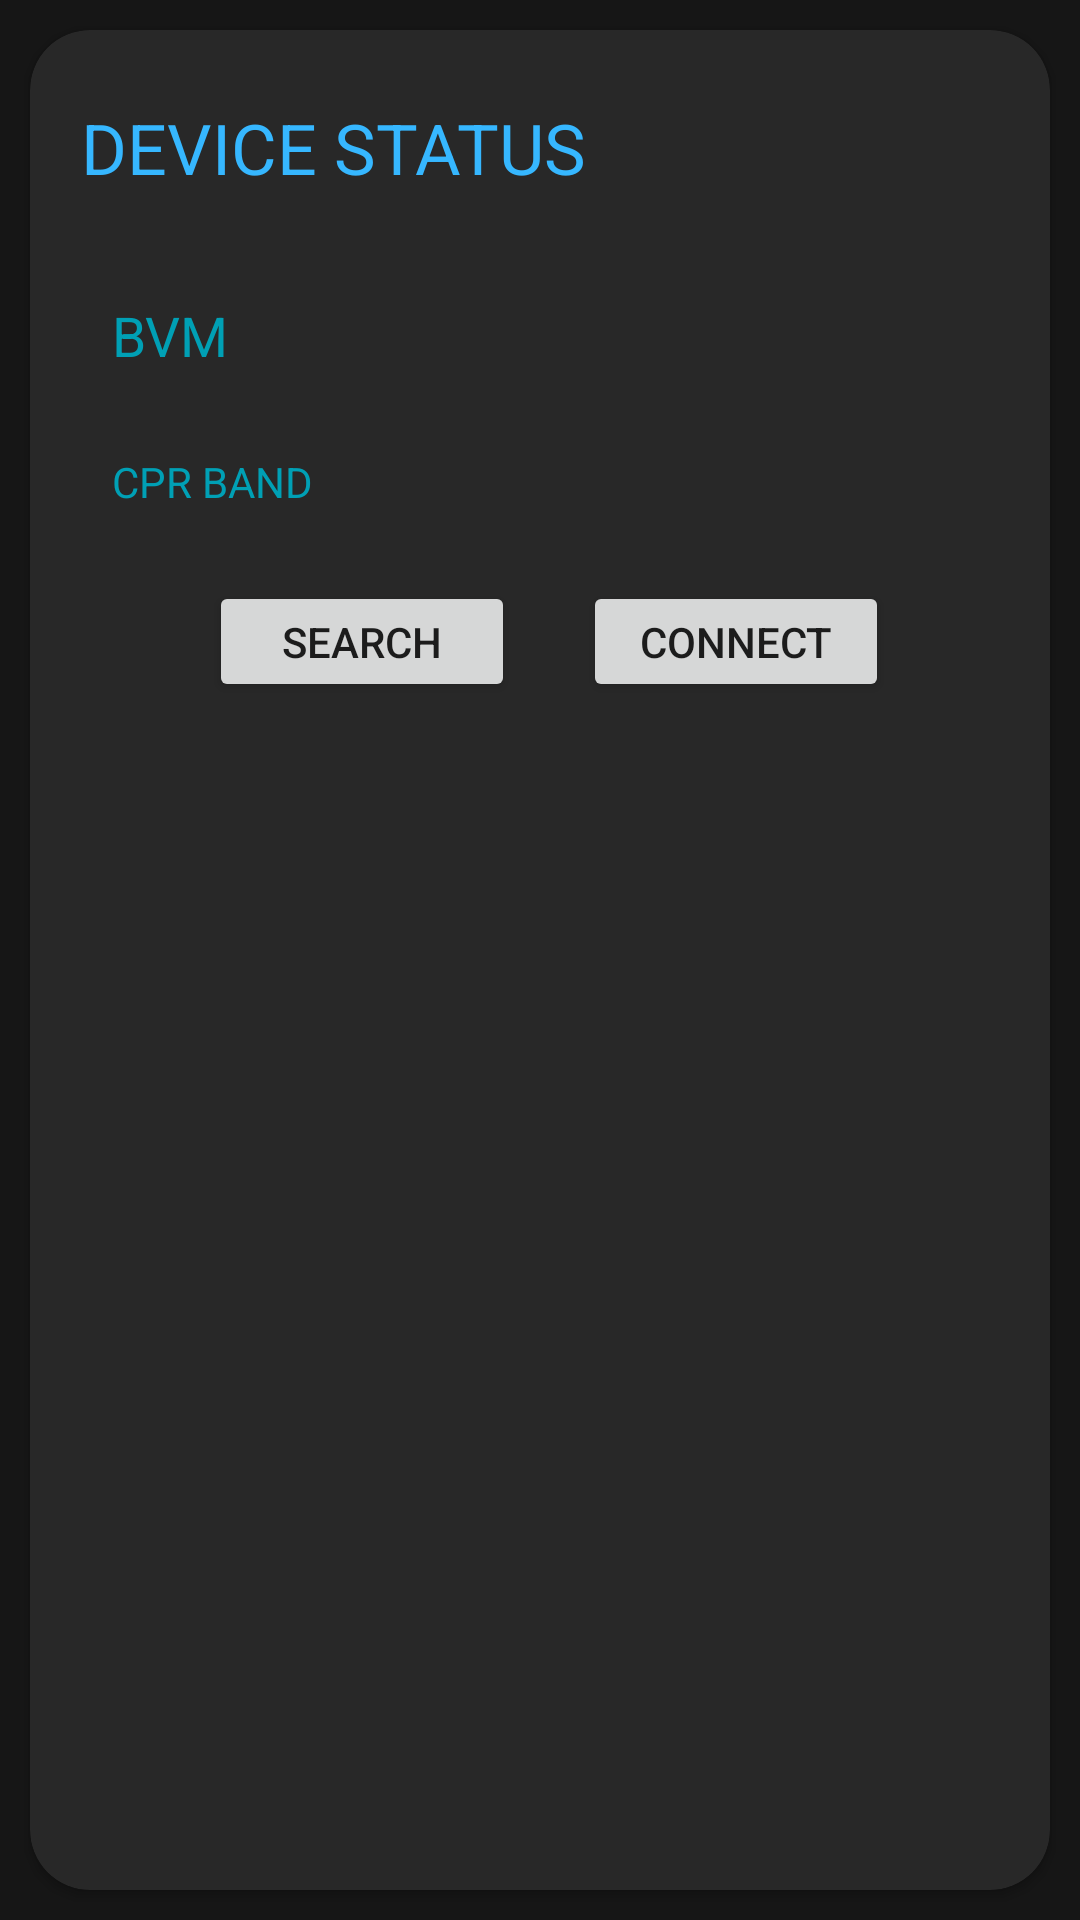

Produce the Android XML layout that renders to this screen, including the resource entries it uses.
<!-- AndroidManifest.xml: application theme AppTheme -->
<!-- res/layout/fragment_setting.xml -->
<?xml version="1.0" encoding="utf-8"?>
<androidx.constraintlayout.widget.ConstraintLayout xmlns:android="http://schemas.android.com/apk/res/android"
    xmlns:app="http://schemas.android.com/apk/res-auto"
    xmlns:tools="http://schemas.android.com/tools"
    android:layout_width="match_parent"
    android:layout_height="match_parent"
    android:background="#161616">

    <androidx.constraintlayout.widget.ConstraintLayout
        android:id="@+id/Status_layout"
        android:layout_width="match_parent"
        android:layout_height="match_parent"
        android:padding="5dp">
        <androidx.cardview.widget.CardView
            android:layout_width="match_parent"
            android:layout_height="match_parent"
            android:layout_margin="5dp"
            android:padding="5dp"
            app:cardCornerRadius="20dp"
            app:cardBackgroundColor="#282828">
            <androidx.constraintlayout.widget.ConstraintLayout
                android:layout_width="match_parent"
                android:layout_height="match_parent">
                <TextView
                    android:id="@+id/status"
                    android:layout_width="0dp"
                    android:layout_height="0dp"
                    android:autoSizeTextType="uniform"
                    android:maxLines="1"
                    android:text="@string/status"
                    android:textColor="@color/pedocorecolor"
                    android:textAllCaps="true"
                    app:layout_constraintStart_toStartOf="parent"
                    app:layout_constraintTop_toTopOf="parent"
                    app:layout_constraintBottom_toBottomOf="parent"
                    app:layout_constraintEnd_toEndOf="parent"
                    app:layout_constraintHeight_percent="0.05"
                    app:layout_constraintWidth_percent="0.5"
                    app:layout_constraintHorizontal_bias="0.1"
                    app:layout_constraintVertical_bias="0.04"/>
                <TextView
                    android:id="@+id/bvm_tv"
                    android:layout_width="0dp"
                    android:layout_height="0dp"
                    android:autoSizeTextType="uniform"
                    android:maxLines="1"
                    android:gravity="start|center"
                    android:textAllCaps="true"
                    android:text="@string/bvm"
                    android:textColor="@color/colorSecondPrimaryDark"
                    app:layout_constraintStart_toStartOf="parent"
                    app:layout_constraintTop_toTopOf="parent"
                    app:layout_constraintBottom_toBottomOf="parent"
                    app:layout_constraintEnd_toEndOf="parent"
                    app:layout_constraintHeight_percent="0.04"
                    app:layout_constraintWidth_percent="0.2"
                    app:layout_constraintHorizontal_bias="0.1"
                    app:layout_constraintVertical_bias="0.15"/>
                <TextView
                    android:id="@+id/cprband_tv"
                    android:layout_width="0dp"
                    android:layout_height="0dp"
                    android:autoSizeTextType="uniform"
                    android:maxLines="1"
                    android:gravity="start|center"
                    android:textAllCaps="true"
                    android:text="@string/cpr_band"
                    android:textColor="@color/colorSecondPrimaryDark"
                    app:layout_constraintStart_toStartOf="@id/bvm_tv"
                    app:layout_constraintTop_toBottomOf="@id/bvm_tv"
                    app:layout_constraintBottom_toBottomOf="parent"
                    app:layout_constraintEnd_toEndOf="@id/bvm_tv"
                    app:layout_constraintWidth_percent="0.2"
                    app:layout_constraintHorizontal_bias="0.5"
                    app:layout_constraintHeight_percent="0.04"
                    app:layout_constraintVertical_bias="0.05"/>
                <TextView
                    android:id="@+id/bvm_status"
                    android:layout_width="0dp"
                    android:layout_height="0dp"
                    android:autoSizeTextType="uniform"
                    android:maxLines="1"
                    android:gravity="start|center"
                    android:layout_marginHorizontal="5dp"
                    android:textAllCaps="true"
                    android:textColor="@color/dividerColor"
                    app:layout_constraintStart_toEndOf="@id/bvm_tv"
                    app:layout_constraintTop_toTopOf="@id/bvm_tv"
                    app:layout_constraintBottom_toBottomOf="@id/bvm_tv"
                    app:layout_constraintEnd_toEndOf="parent"
                    app:layout_constraintHorizontal_bias="0.9" />
                <TextView
                    android:id="@+id/cprband_status"
                    android:layout_width="0dp"
                    android:layout_height="0dp"
                    android:autoSizeTextType="uniform"
                    android:maxLines="1"
                    android:gravity="start|center"
                    android:layout_marginHorizontal="5dp"
                    android:textAllCaps="true"
                    android:textColor="@color/dividerColor"
                    app:layout_constraintStart_toEndOf="@id/cprband_tv"
                    app:layout_constraintTop_toTopOf="@id/cprband_tv"
                    app:layout_constraintBottom_toBottomOf="@id/cprband_tv"
                    app:layout_constraintEnd_toEndOf="parent"
                    app:layout_constraintHorizontal_bias="0.9" />
                <androidx.appcompat.widget.AppCompatButton
                    android:id="@+id/search_btn"
                    android:layout_width="0dp"
                    android:layout_height="0dp"
                    android:text="@string/search"
                    app:layout_constraintTop_toBottomOf="@id/cprband_tv"
                    app:layout_constraintStart_toStartOf="parent"
                    app:layout_constraintEnd_toEndOf="parent"
                    app:layout_constraintBottom_toBottomOf="parent"
                    app:layout_constraintWidth_percent="0.3"
                    app:layout_constraintHeight_percent="0.065"
                    app:layout_constraintHorizontal_bias="0.25"
                    app:layout_constraintVertical_bias="0.05"/>

                <androidx.appcompat.widget.AppCompatButton
                    android:id="@+id/connect_btn"
                    android:layout_width="0dp"
                    android:layout_height="0dp"
                    android:text="@string/connect"
                    app:layout_constraintTop_toTopOf="@id/search_btn"
                    app:layout_constraintStart_toEndOf="@id/search_btn"
                    app:layout_constraintEnd_toEndOf="parent"
                    app:layout_constraintBottom_toBottomOf="@id/search_btn"
                    app:layout_constraintWidth_percent="0.3"
                    app:layout_constraintHorizontal_bias="0.3"
                    app:layout_constraintVertical_bias="0.1"/>

                <androidx.recyclerview.widget.RecyclerView
                    android:id="@+id/bvm_recyclerview"
                    android:layout_width="0dp"
                    android:layout_height="0dp"
                    android:layout_marginBottom="15dp"
                    android:layout_marginTop="10dp"
                    app:layout_constraintTop_toBottomOf="@id/search_btn"
                    app:layout_constraintStart_toStartOf="parent"
                    app:layout_constraintBottom_toBottomOf="parent"
                    app:layout_constraintWidth_percent="0.5"/>
                <androidx.recyclerview.widget.RecyclerView
                    android:id="@+id/cpr_recyclerview"
                    android:layout_width="0dp"
                    android:layout_height="0dp"
                    android:layout_marginBottom="15dp"
                    android:layout_marginTop="10dp"
                    app:layout_constraintTop_toBottomOf="@id/search_btn"
                    app:layout_constraintStart_toEndOf="@id/bvm_recyclerview"
                    app:layout_constraintEnd_toEndOf="parent"
                    app:layout_constraintBottom_toBottomOf="parent"/>
            </androidx.constraintlayout.widget.ConstraintLayout>
        </androidx.cardview.widget.CardView>
    </androidx.constraintlayout.widget.ConstraintLayout>


</androidx.constraintlayout.widget.ConstraintLayout>
<!-- resources referenced by this layout -->
<resources>
  <color name="colorSecondPrimaryDark">#00a0b5</color>
  <color name="dividerColor">#bdbdbd</color>
  <color name="pedocorecolor">#36B7FF</color>
  <string name="bvm">BVM</string>
  <string name="connect">Connect</string>
  <string name="cpr_band">CPR Band</string>
  <string name="search">Search</string>
  <string name="status">Device Status</string>
  <style name="AppTheme" parent="Theme.AppCompat.Light.NoActionBar">
          
          
          <item name="colorPrimary">@color/statusbar</item>
          <item name="colorPrimaryDark">@color/statusbar</item>
          <item name="colorAccent">@color/colorAccent</item>
      </style>
  <color name="statusbar">#161616</color>
  <color name="colorAccent">#D81B60</color>
</resources>
